Photos from the image-classification dataset "classifier_dataset" in the GitHub repository yagit21/mtg_scanner_application. Its 60 classes are: Abandoned Outpost, Alluring Siren, Angelic Accord, archangel s light, Artifact Mutation, Augury Owl, Blood Artist, Boros Charm, Canal Monitor, Crippling Chill, Crosswinds, Cryptolith Fragment, Cyclops of One-Eyed Pass, Deception, Descendant of Soramaro, Dread Presence, Drunau Corpse Trawler, Duergar Hedge-Mage, Embodiment of Fury, Extinguish, Foul-Tongue Shriek, Frenemy of the Guildpact, Ghoulsteed, Gladecover Scout, Glimmer of Genius, Guiltfeeder, Harness the Storm, Hatchery Spider, I m rubber you re glue, imp s mischief, Impulsive Maneuvers, Karmic Justice, Kruin Striker, Lava Tubes, Lord of the Pit, Maelstrom Pulse, Mass Hysteria, Mazirek Kraul Death Priest, Merrow Harbinger, Mirri the Cursed Avatar, Mouth, Primal Druid, Puppeteer Clique, Ray of Erasure, Reach of Shadows, Rib Cage Spider, Riptide Mangler, rofellos s gift, Savvy Hunter, Shivan Raptor, Smelt, Spectral Reserves, Thriving Rats, Torch Fiend, Trap Essence, Ulvenwald Abomination, Vexing Scuttler, Vivid Creek, Warthog, Zhalfirin Decoy.

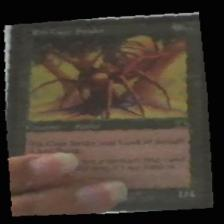
Label: Rib Cage Spider

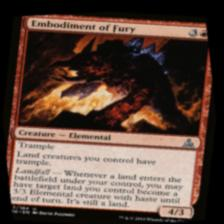
Label: Embodiment of Fury

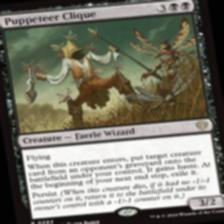
Label: Puppeteer Clique

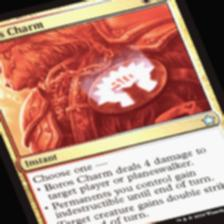
Label: Boros Charm

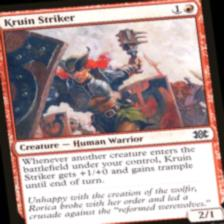
Label: Kruin Striker

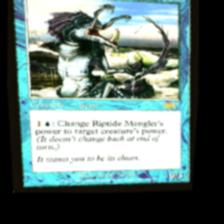
Label: Riptide Mangler
